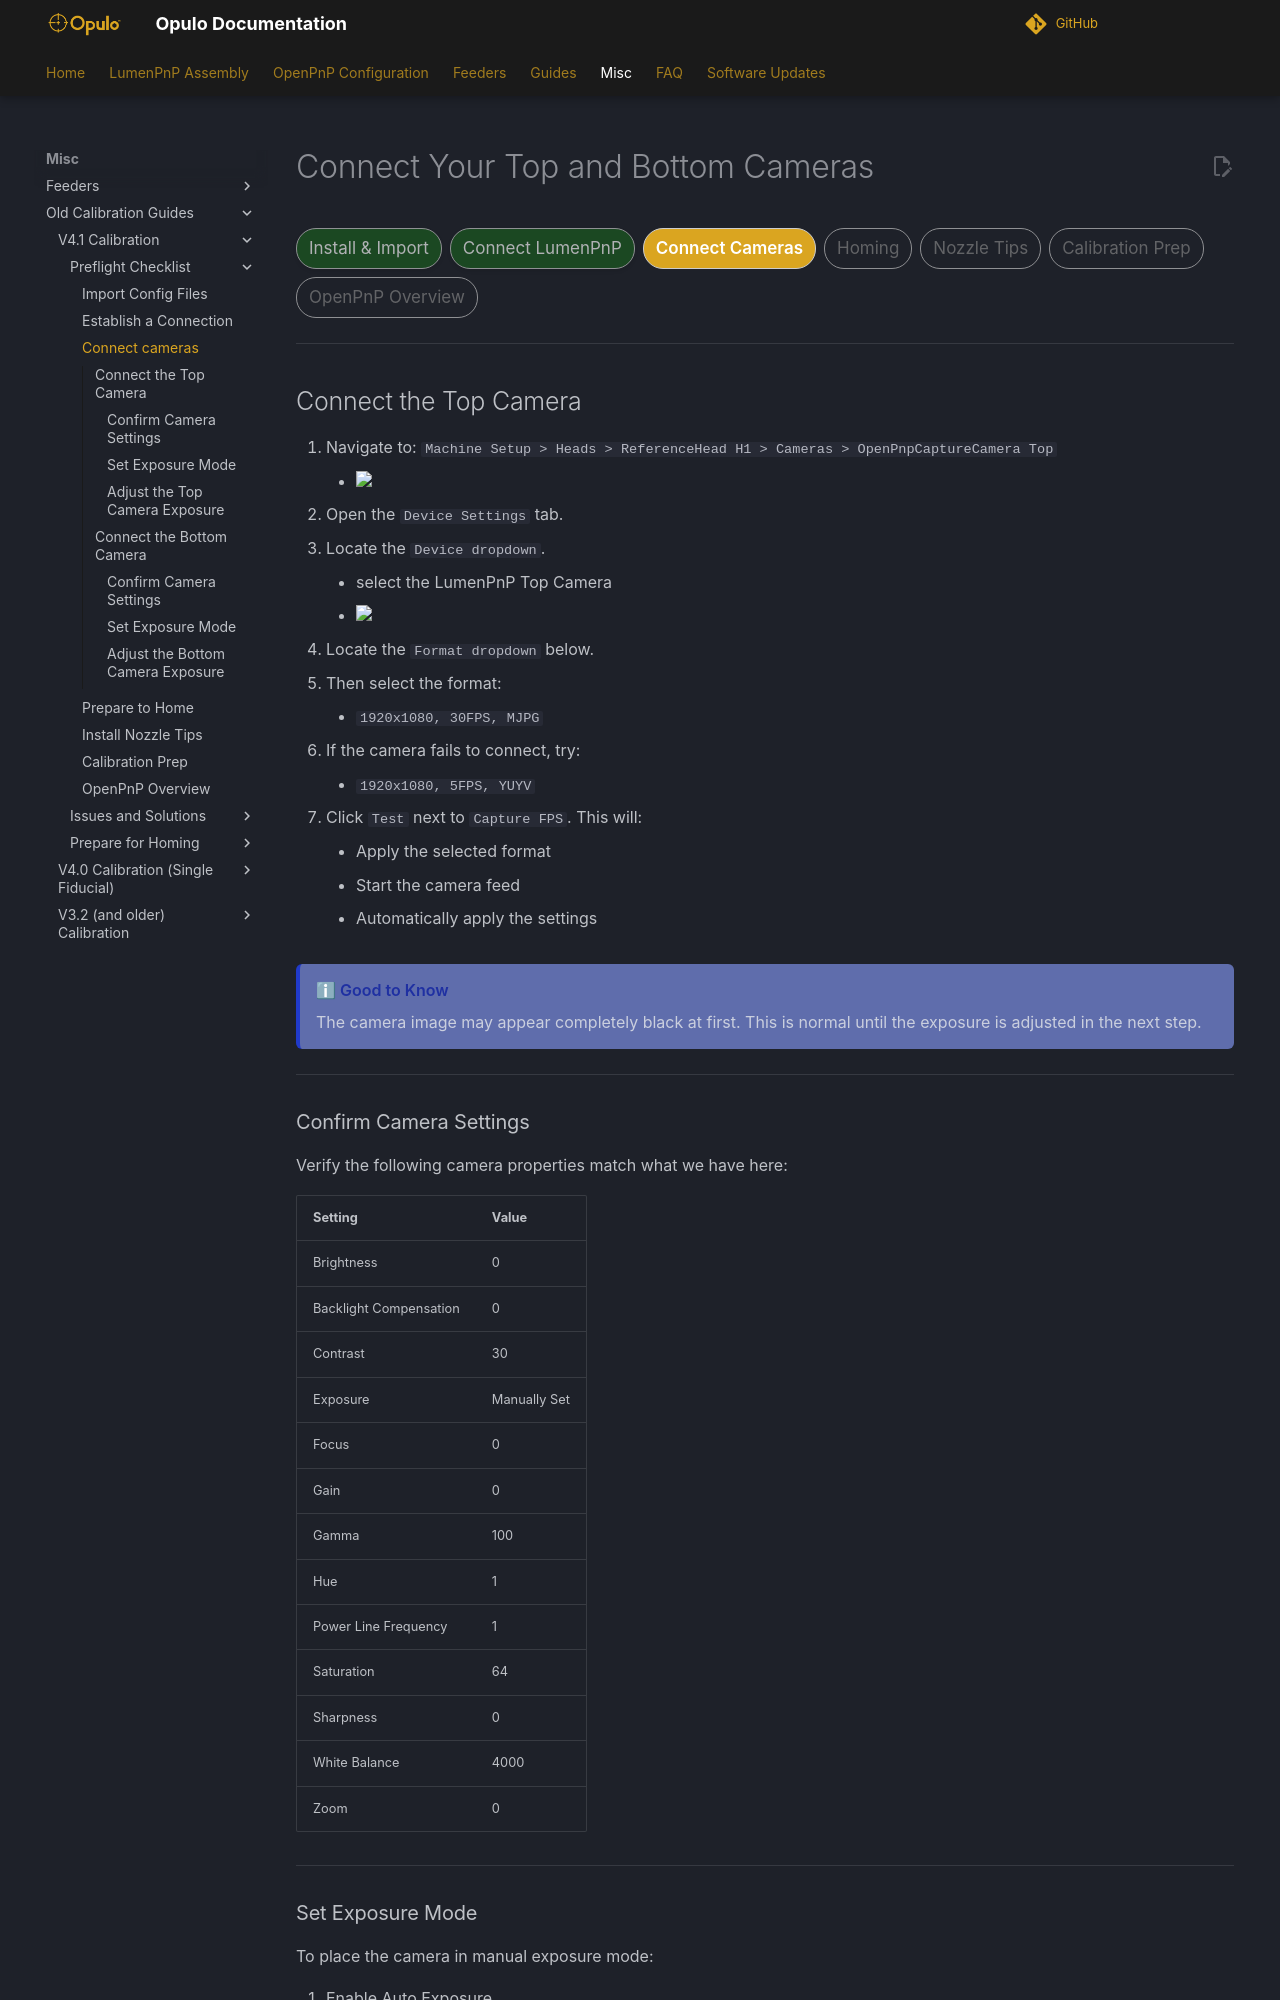

repository: opulo-inc/docs · page: openpnp/v4-1/preflight/connect/connect-cameras/index.html · generator: mkdocs

# Connect Your Top and Bottom Cameras

<div class="progress-container">
  <div class="progress-step progress-complete">Install & Import</div>
  <div class="progress-step progress-complete">Connect LumenPnP</div>
  <div class="progress-step progress-current">Connect Cameras</div>
  <div class="progress-step">Homing</div>
  <div class="progress-step">Nozzle Tips</div>
  <div class="progress-step">Calibration Prep</div>
  <div class="progress-step">OpenPnP Overview</div>
</div>

---

## Connect the Top Camera

1. Navigate to: `Machine Setup > Heads > ReferenceHead H1 > Cameras > OpenPnpCaptureCamera Top`
    * <img src="images/top-cam-location-in-openpnp.webp" width="65%">
2. Open the `Device Settings` tab.
3. Locate the `Device dropdown`.
    * select the LumenPnP Top Camera
    * <img src="images/top-cam-device-select.webp" width="65%">
4. Locate the `Format dropdown` below.
5. Then select the format:
    * `1920x1080, 30FPS, MJPG`
6. If the camera fails to connect, try:
    * `1920x1080, 5FPS, YUYV`
7. Click `Test` next to `Capture FPS`. This will:
    * Apply the selected format
    * Start the camera feed
    * Automatically apply the settings

<div class="good-to-know"> <div class="good-to-know-title"> Good to Know </div>

The camera image may appear completely black at first.
This is normal until the exposure is adjusted in the next step.

</div>

---

### Confirm Camera Settings

Verify the following camera properties match what we have here:

| Setting | Value |
|--------|------|
| Brightness | 0 |
| Backlight Compensation | 0 |
| Contrast | 30 |
| Exposure | Manually Set |
| Focus | 0 |
| Gain | 0 |
| Gamma | 100 |
| Hue | 1 |
| Power Line Frequency | 1 |
| Saturation | 64 |
| Sharpness | 0 |
| White Balance | 4000 |
| Zoom | 0 |

---
